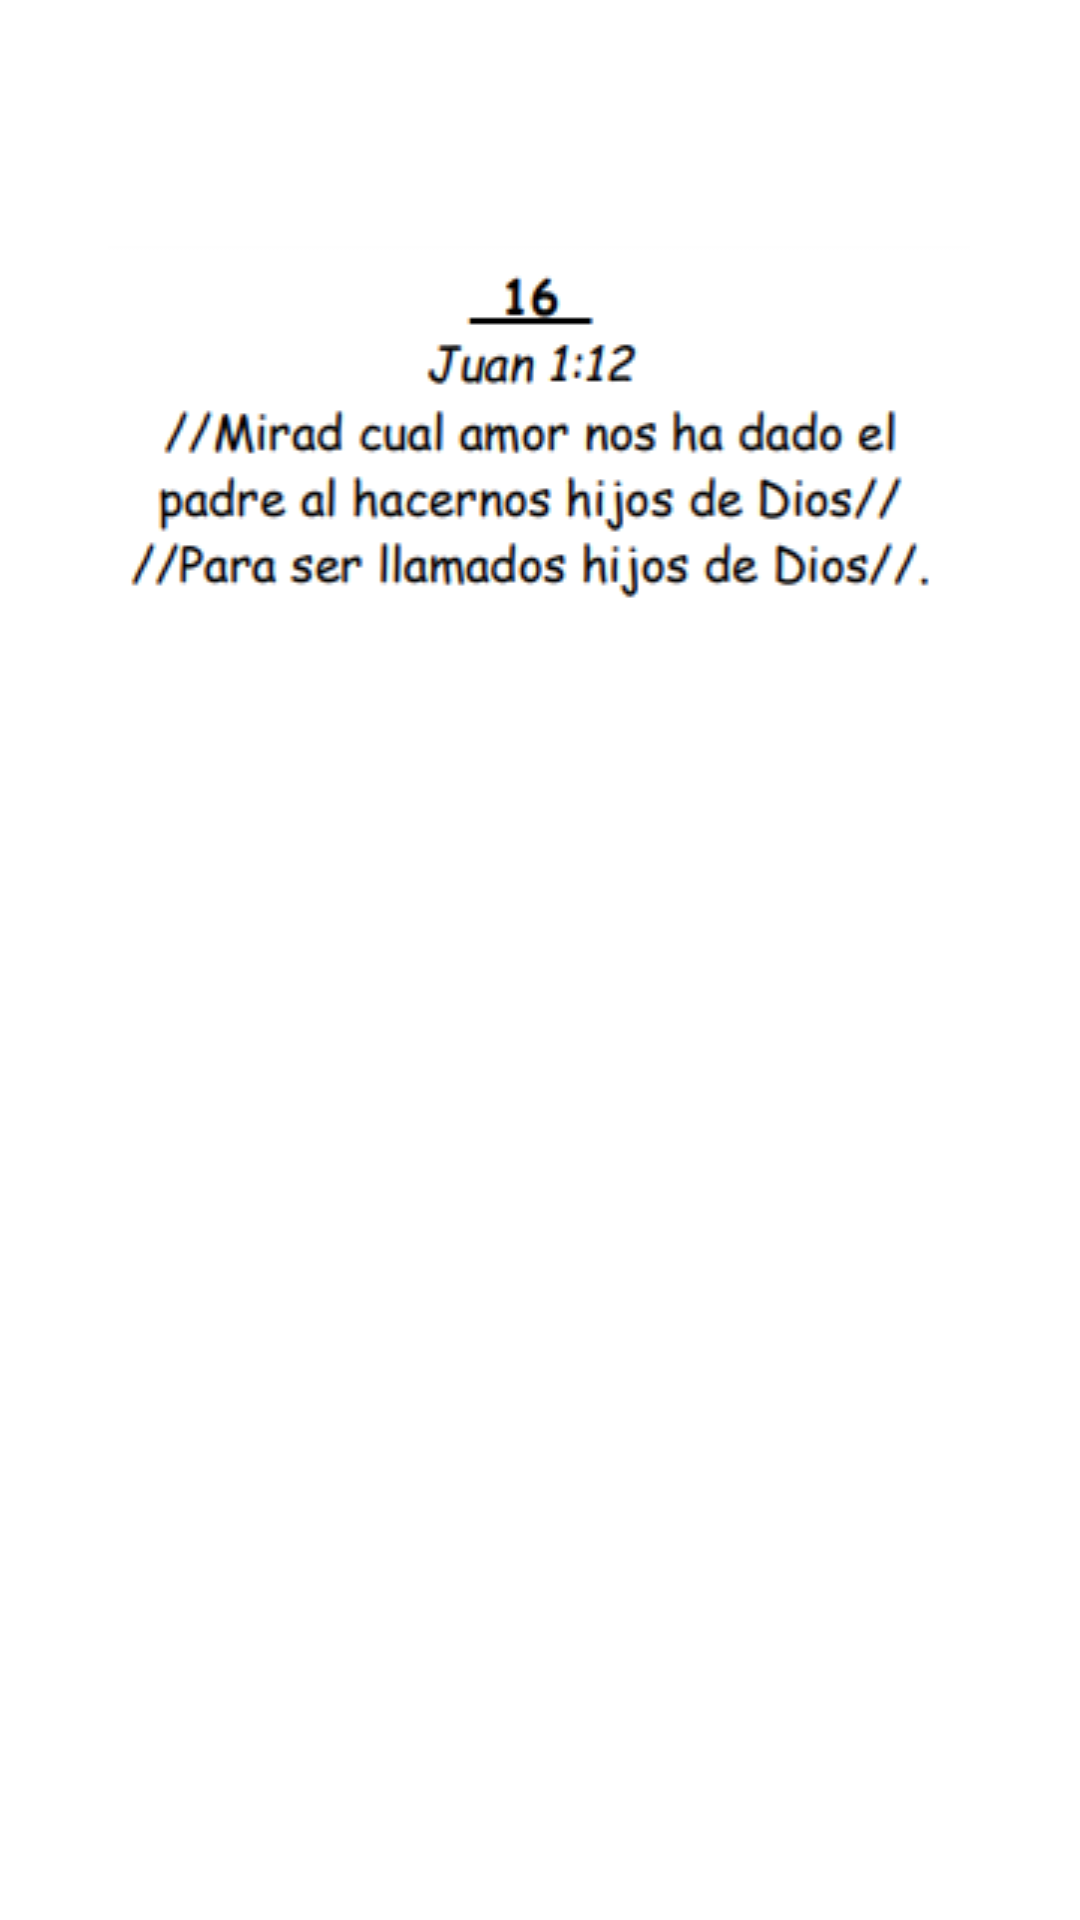

The Android layout XML behind this screen, and the referenced resources:
<!-- AndroidManifest.xml: application theme Theme.HimnarioJovenes -->
<!-- res/layout/fragment_fragment16.xml -->
<?xml version="1.0" encoding="utf-8"?>
<FrameLayout xmlns:android="http://schemas.android.com/apk/res/android"
    xmlns:app="http://schemas.android.com/apk/res-auto"
    xmlns:tools="http://schemas.android.com/tools"
    android:id="@+id/fgHimno16"
    android:layout_width="match_parent"
    android:layout_height="match_parent"
    tools:context=".fragment16" >

    <androidx.constraintlayout.widget.ConstraintLayout
        android:layout_width="match_parent"
        android:layout_height="wrap_content">

        <ImageView
            android:id="@+id/imageView16"
            android:layout_width="288dp"
            android:layout_height="137dp"
            android:layout_marginStart="61dp"
            android:layout_marginTop="36dp"
            android:layout_marginEnd="62dp"
            android:src="@mipmap/himno16"
            app:layout_constraintEnd_toEndOf="parent"
            app:layout_constraintStart_toStartOf="parent"
            app:layout_constraintTop_toBottomOf="@+id/numberHimno16" />

        <TextView
            android:id="@+id/numberHimno16"
            android:layout_width="50dp"
            android:layout_height="30dp"
            android:layout_marginStart="34dp"
            android:layout_marginTop="16dp"
            android:textColor="@color/black"
            android:textSize="24sp"
            android:textStyle="bold"
            app:layout_constraintEnd_toStartOf="@+id/nameHimno16"
            app:layout_constraintStart_toStartOf="parent"
            app:layout_constraintTop_toTopOf="parent" />

        <TextView
            android:id="@+id/nameHimno16"
            android:layout_width="300dp"
            android:layout_height="30dp"
            android:layout_marginTop="16dp"
            android:layout_marginEnd="34dp"
            android:textColor="@color/black"
            android:textSize="24sp"
            android:textStyle="bold"
            app:layout_constraintEnd_toEndOf="parent"
            app:layout_constraintStart_toEndOf="@+id/numberHimno16"
            app:layout_constraintTop_toTopOf="parent" />


    </androidx.constraintlayout.widget.ConstraintLayout>

</FrameLayout>
<!-- resources referenced by this layout -->
<resources>
  <!-- mipmap himno16: png bitmap (mipmap-xxxhdpi, 15017 bytes) -->
  <style name="Theme.HimnarioJovenes" parent="Theme.MaterialComponents.DayNight.DarkActionBar">
          
          <item name="colorPrimary">@color/purple_500</item>
          <item name="colorPrimaryVariant">@color/purple_700</item>
          <item name="colorOnPrimary">@color/white</item>
          
          <item name="colorSecondary">@color/teal_200</item>
          <item name="colorSecondaryVariant">@color/teal_700</item>
          <item name="colorOnSecondary">@color/black</item>
          
          <item name="android:statusBarColor" tools:targetApi="l">?attr/colorPrimaryVariant</item>
          
      </style>
  <!-- not gathered from this repository: default colours our renderer supplied (Android Studio template values) -->
  <color name="purple_500">#FF6200EE</color>
  <color name="purple_700">#FF3700B3</color>
  <color name="teal_200">#FF03DAC5</color>
  <color name="teal_700">#FF018786</color>
  <color name="black">#FF000000</color>
  <color name="white">#FFFFFFFF</color>
</resources>
